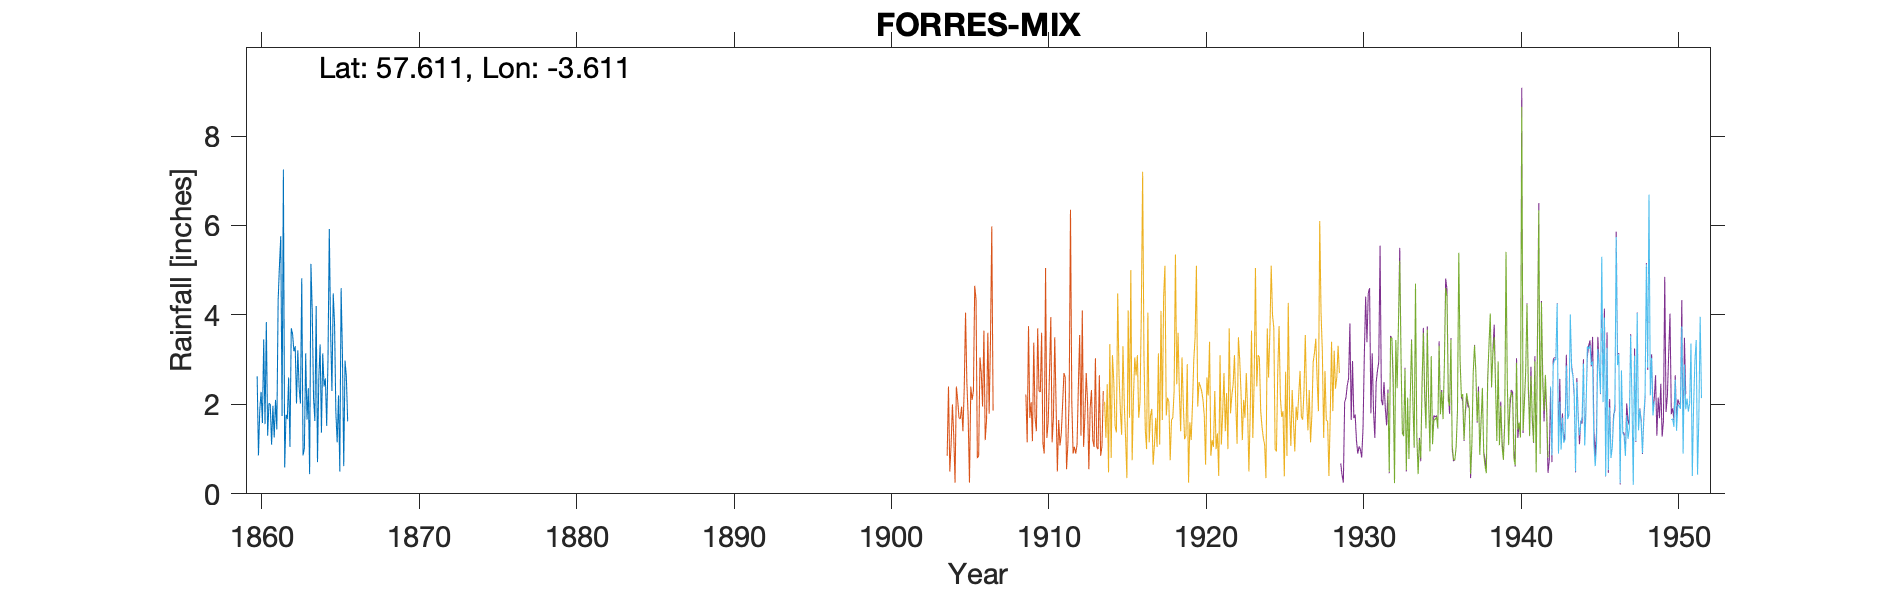

The file beside this chart, header and first rows:
FORRES, MORAY, , , , , , , , , , 
Grid ref, NJ 03826 59031, Long, -3.611, Lat, 57.61, Elevation, 53, ft, , 
Station no, 5683, , , , , , , , , 
, 1860, 1861, 1862, 1863, 1864, 1865, 1866, 1867, 1868, 1869
January, , 2, 1.77, 4.82, 0.71, 4.48, , , , 
February, , 1.1, 1.67, 0.86, 2.58, 3.8, , , , 
March, 2.63, 1.97, 2.6, 1.02, 3.34, 1.82, , , , 
April, 0.86, 1.26, 1.05, 3.14, 1.37, 1.15, , , , 
May, 1.88, 2.1, 3.7, 1.66, 3.14, 2.2, , , , 
June, 2.28, 1.44, 3.58, 2.36, 2.4, 0.5, , , , 
July, 1.58, 4.32, 3.19, 0.44, 2.58, 4.6, , , , 
August, 3.45, 5.11, 3.3, 5.14, 1.52, 3.13, , , , 
September, 1.56, 5.76, 2.02, 4.08, 3, 0.62, , , , 
October, 3.84, 1.74, 3.21, 2.13, 5.92, 2.98, , , , 
November, 1.3, 7.25, 2.37, 1.63, 3.62, 2.61, , , , 
December, 2.02, 0.59, 2.02, 4.2, 2.3, 1.62, , , , 
Total, , 34.64, 30.48, 31.48, 32.48, 29.51, , , , 
Location Low Confidence, , , , , , , , , , 
